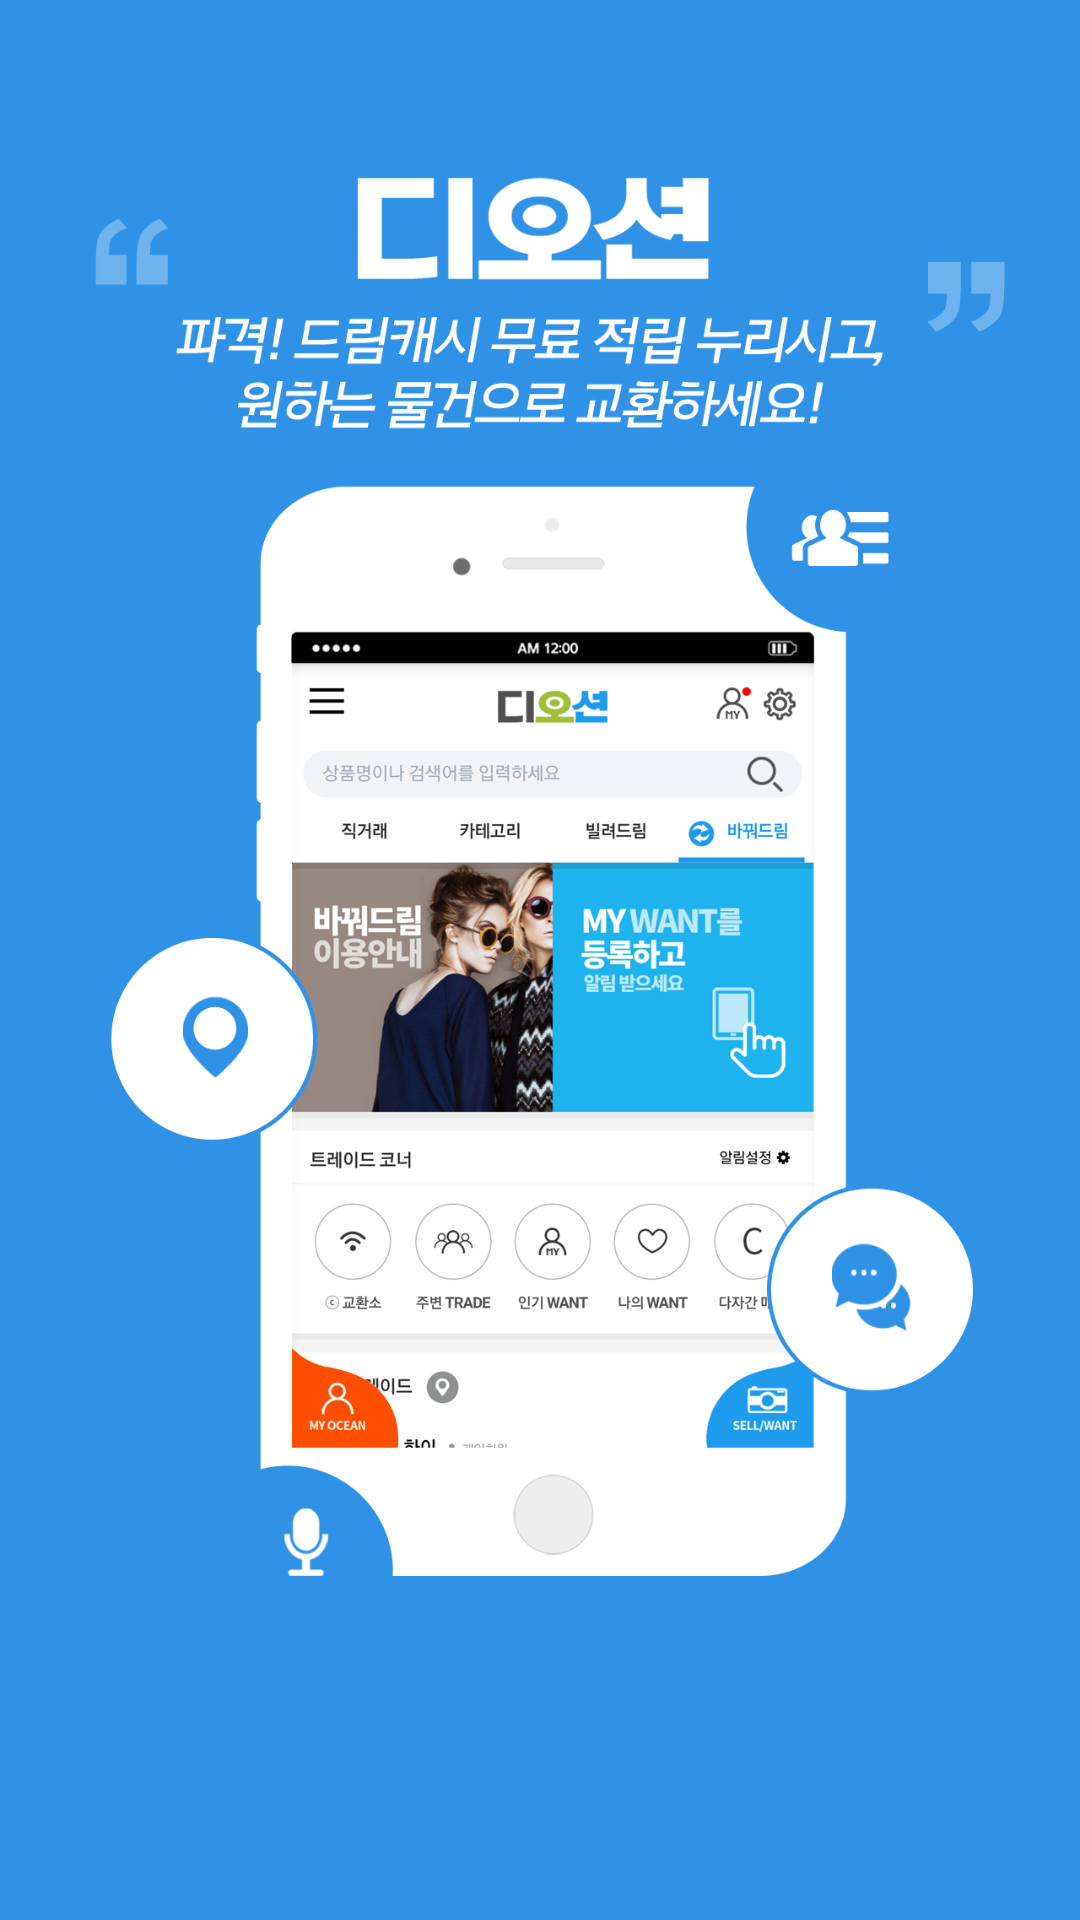

Android layout source for this screen:
<!-- AndroidManifest.xml: application theme AppTheme -->
<!-- res/layout/welcome_slide2.xml -->
<?xml version="1.0" encoding="utf-8"?>
<RelativeLayout xmlns:android="http://schemas.android.com/apk/res/android"
    android:layout_width="match_parent"
    android:layout_height="match_parent"
    android:background="@color/bg_screen2" >

    <ImageView
        android:id="@+id/item_iv"
        android:layout_width="match_parent"
        android:layout_height="match_parent"
        android:layout_alignParentLeft="true"
        android:layout_alignParentTop="true"
        android:src="@drawable/intro_roll02" />

</RelativeLayout>
<!-- resources referenced by this layout -->
<resources>
  <color name="bg_screen2">#3092e6</color>
  <!-- drawable intro_roll02: png bitmap (drawable-xxxhdpi, 290080 bytes) -->
  <style name="AppTheme" parent="Theme.AppCompat.Light.DarkActionBar">
          
          <item name="colorPrimary">@color/colorPrimary</item>
          <item name="colorPrimaryDark">@color/colorPrimaryDark</item>
          <item name="colorAccent">@color/colorAccent</item>
      </style>
  <color name="colorPrimary">#3F51B5</color>
  <color name="colorPrimaryDark">#303F9F</color>
  <color name="colorAccent">#FF4081</color>
</resources>
